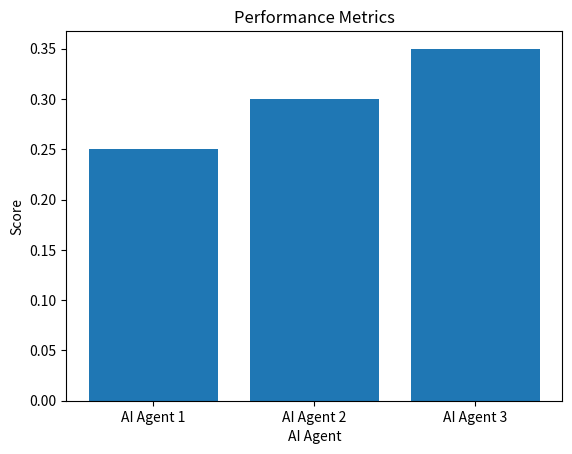

Python code for this plot:
# solution.py

# Importing necessary libraries
import random
import time
import matplotlib.pyplot as plt

# Class to represent an AI agent
class AI_Agent:
    def __init__(self, name, handling, drift_capability):
        self.name = name
        self.handling = handling
        self.drift_capability = drift_capability
        self.score = 0
        self.performance_metrics = {}

    def adjust_strategy(self, other_agent):
        # Dynamically adjust strategy based on other agent's performance
        if other_agent.score > self.score:
            # Adapt to aggressive drifting
            self.handling += 0.1
            self.drift_capability += 0.1
        else:
            # Adapt to defensive driving
            self.handling -= 0.1
            self.drift_capability -= 0.1

    def update_score(self, drift_score):
        # Update score based on drift score
        self.score += drift_score

    def get_performance_metrics(self):
        # Return performance metrics
        return self.performance_metrics

# Class to represent a track
class Track:
    def __init__(self, name, layout, difficulty):
        self.name = name
        self.layout = layout
        self.difficulty = difficulty
        self.obstacles = []

    def add_obstacle(self, obstacle):
        # Add obstacle to track
        self.obstacles.append(obstacle)

# Class to represent an obstacle
class Obstacle:
    def __init__(self, name, type, difficulty):
        self.name = name
        self.type = type
        self.difficulty = difficulty

# Class to represent the game
class Game:
    def __init__(self):
        self.tracks = []
        self.ai_agents = []
        self.scoreboard = {}

    def add_track(self, track):
        # Add track to game
        self.tracks.append(track)

    def add_ai_agent(self, ai_agent):
        # Add AI agent to game
        self.ai_agents.append(ai_agent)

    def start_race(self, track, ai_agents):
        # Start race
        for ai_agent in ai_agents:
            drift_score = self.calculate_drift_score(track, ai_agent)
            ai_agent.update_score(drift_score)
            print(f"{ai_agent.name} scored {drift_score} on {track.name}")

    def calculate_drift_score(self, track, ai_agent):
        # Calculate drift score based on track and AI agent
        drift_score = 0
        for obstacle in track.obstacles:
            if obstacle.type == "sharp_turn":
                drift_score += ai_agent.handling * 0.5
            elif obstacle.type == "straightaway":
                drift_score += ai_agent.drift_capability * 0.5
            elif obstacle.type == "obstacle":
                drift_score -= ai_agent.handling * 0.5
        return drift_score

    def display_scoreboard(self):
        # Display scoreboard
        print("Scoreboard:")
        for ai_agent in self.ai_agents:
            print(f"{ai_agent.name}: {ai_agent.score}")

    def display_performance_metrics(self):
        # Display performance metrics
        for ai_agent in self.ai_agents:
            print(f"{ai_agent.name}: {ai_agent.get_performance_metrics()}")

# Create tracks
track1 = Track("Track 1", "sharp_turn", "easy")
track2 = Track("Track 2", "straightaway", "medium")
track3 = Track("Track 3", "obstacle", "hard")

# Create obstacles
obstacle1 = Obstacle("Obstacle 1", "sharp_turn", "easy")
obstacle2 = Obstacle("Obstacle 2", "straightaway", "medium")
obstacle3 = Obstacle("Obstacle 3", "obstacle", "hard")

# Add obstacles to tracks
track1.add_obstacle(obstacle1)
track2.add_obstacle(obstacle2)
track3.add_obstacle(obstacle3)

# Create AI agents
ai_agent1 = AI_Agent("AI Agent 1", 0.5, 0.5)
ai_agent2 = AI_Agent("AI Agent 2", 0.6, 0.6)
ai_agent3 = AI_Agent("AI Agent 3", 0.7, 0.7)

# Add AI agents to game
game = Game()
game.add_track(track1)
game.add_track(track2)
game.add_track(track3)
game.add_ai_agent(ai_agent1)
game.add_ai_agent(ai_agent2)
game.add_ai_agent(ai_agent3)

# Start race
game.start_race(track1, [ai_agent1, ai_agent2, ai_agent3])

# Display scoreboard
game.display_scoreboard()

# Display performance metrics
game.display_performance_metrics()

# Plot performance metrics
plt.bar([ai_agent1.name, ai_agent2.name, ai_agent3.name], [ai_agent1.score, ai_agent2.score, ai_agent3.score])
plt.xlabel("AI Agent")
plt.ylabel("Score")
plt.title("Performance Metrics")
plt.show()